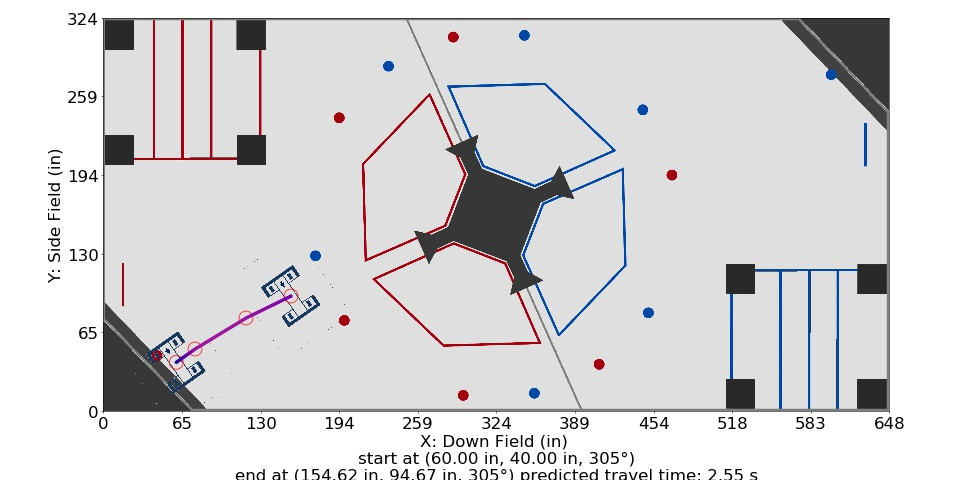

Values plotted in this chart, from the file beside it:
Distance (in), Time (s), X (in), Y (in), Velocity (in/s), Orientation (deg), Touch, Way X (in), Way Y (in), Way Velocity (in/s), Way Orientation (deg), Way Turn Radius (in), Touch this Point
0.0, 0.0, 60.0, 40.0, 0.0, 305.0, 0, 60.0, 40.0, 0.0, 305.0, 3.0, 0
1, 0.1667, 60.82, 40.58, 12.0, 305.0, 0, 75.47, 50.97, 60.0, 305.0, 3.0, 0
2, 0.25, 61.63, 41.16, 12.0, 305.0, 0, 117.5, 76.53, 60.0, 305.0, 3.0, 0
3, 0.3333, 62.45, 41.74, 12.0, 305.0, 0, 154.6, 94.67, 42.0, 305.0, 3.0, 0
4, 0.4145, 63.26, 42.31, 12.66, 305.0, 0, , , , , , 
5, 0.4847, 64.08, 42.89, 15.82, 305.0, 0, , , , , , 
6, 0.5422, 64.89, 43.47, 18.98, 305.0, 0, , , , , , 
7, 0.5908, 65.71, 44.05, 22.15, 305.0, 0, , , , , , 
8, 0.6329, 66.53, 44.63, 25.31, 305.0, 0, , , , , , 
9, 0.6701, 67.34, 45.21, 28.47, 305.0, 0, , , , , , 
10, 0.7034, 68.16, 45.78, 31.64, 305.0, 0, , , , , , 
11, 0.7335, 68.97, 46.36, 34.8, 305.0, 0, , , , , , 
12, 0.761, 69.79, 46.94, 37.97, 305.0, 0, , , , , , 
13, 0.7863, 70.6, 47.52, 41.13, 305.0, 0, , , , , , 
14, 0.8097, 71.42, 48.1, 44.29, 305.0, 0, , , , , , 
15, 0.8315, 72.24, 48.68, 47.46, 305.0, 0, , , , , , 
16, 0.8519, 73.05, 49.26, 50.62, 305.0, 0, , , , , , 
17, 0.871, 73.87, 49.83, 53.78, 305.0, 0, , , , , , 
18, 0.8891, 74.68, 50.41, 56.95, 305.0, 0, , , , , , 
18.96, 0.9059, 75.47, 50.97, 58.04, 305.0, 0, , , , , , 
19.96, 0.9229, 76.32, 51.49, 59.17, 305.0, 0, , , , , , 
20.96, 0.9397, 77.18, 52.01, 60.0, 305.0, 0, , , , , , 
21.96, 0.9564, 78.03, 52.53, 60.0, 305.0, 0, , , , , , 
22.96, 0.973, 78.89, 53.05, 60.0, 305.0, 0, , , , , , 
23.96, 0.9897, 79.74, 53.57, 60.0, 305.0, 0, , , , , , 
24.96, 1.006, 80.6, 54.09, 60.0, 305.0, 0, , , , , , 
25.96, 1.023, 81.45, 54.61, 60.0, 305.0, 0, , , , , , 
26.96, 1.04, 82.31, 55.13, 60.0, 305.0, 0, , , , , , 
27.96, 1.056, 83.16, 55.64, 60.0, 305.0, 0, , , , , , 
28.96, 1.073, 84.02, 56.16, 60.0, 305.0, 0, , , , , , 
29.96, 1.09, 84.87, 56.68, 60.0, 305.0, 0, , , , , , 
30.96, 1.106, 85.72, 57.2, 60.0, 305.0, 0, , , , , , 
31.96, 1.123, 86.58, 57.72, 60.0, 305.0, 0, , , , , , 
32.96, 1.14, 87.43, 58.24, 60.0, 305.0, 0, , , , , , 
33.96, 1.156, 88.29, 58.76, 60.0, 305.0, 0, , , , , , 
34.96, 1.173, 89.14, 59.28, 60.0, 305.0, 0, , , , , , 
35.96, 1.19, 90, 59.8, 60.0, 305.0, 0, , , , , , 
36.96, 1.206, 90.85, 60.32, 60.0, 305.0, 0, , , , , , 
37.96, 1.223, 91.71, 60.84, 60.0, 305.0, 0, , , , , , 
38.96, 1.24, 92.56, 61.36, 60.0, 305.0, 0, , , , , , 
39.96, 1.256, 93.41, 61.88, 60.0, 305.0, 0, , , , , , 
40.96, 1.273, 94.27, 62.4, 60.0, 305.0, 0, , , , , , 
41.96, 1.29, 95.12, 62.92, 60.0, 305.0, 0, , , , , , 
42.96, 1.306, 95.98, 63.44, 60.0, 305.0, 0, , , , , , 
43.96, 1.323, 96.83, 63.96, 60.0, 305.0, 0, , , , , , 
44.96, 1.34, 97.69, 64.47, 60.0, 305.0, 0, , , , , , 
45.96, 1.356, 98.54, 64.99, 60.0, 305.0, 0, , , , , , 
46.96, 1.373, 99.4, 65.51, 60.0, 305.0, 0, , , , , , 
47.96, 1.39, 100.3, 66.03, 60.0, 305.0, 0, , , , , , 
48.96, 1.406, 101.1, 66.55, 60.0, 305.0, 0, , , , , , 
49.96, 1.423, 102, 67.07, 60.0, 305.0, 0, , , , , , 
50.96, 1.44, 102.8, 67.59, 60.0, 305.0, 0, , , , , , 
51.96, 1.456, 103.7, 68.11, 60.0, 305.0, 0, , , , , , 
52.96, 1.473, 104.5, 68.63, 60.0, 305.0, 0, , , , , , 
53.96, 1.49, 105.4, 69.15, 60.0, 305.0, 0, , , , , , 
54.96, 1.506, 106.2, 69.67, 60.0, 305.0, 0, , , , , , 
55.96, 1.523, 107.1, 70.19, 60.0, 305.0, 0, , , , , , 
56.96, 1.54, 107.9, 70.71, 60.0, 305.0, 0, , , , , , 
57.96, 1.556, 108.8, 71.23, 60.0, 305.0, 0, , , , , , 
58.96, 1.573, 109.7, 71.75, 60.0, 305.0, 0, , , , , , 
... 52 more rows
